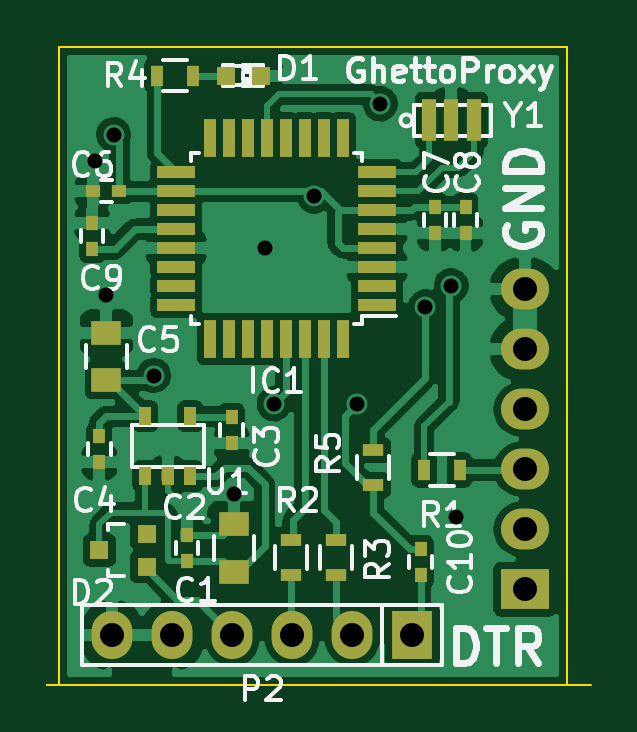
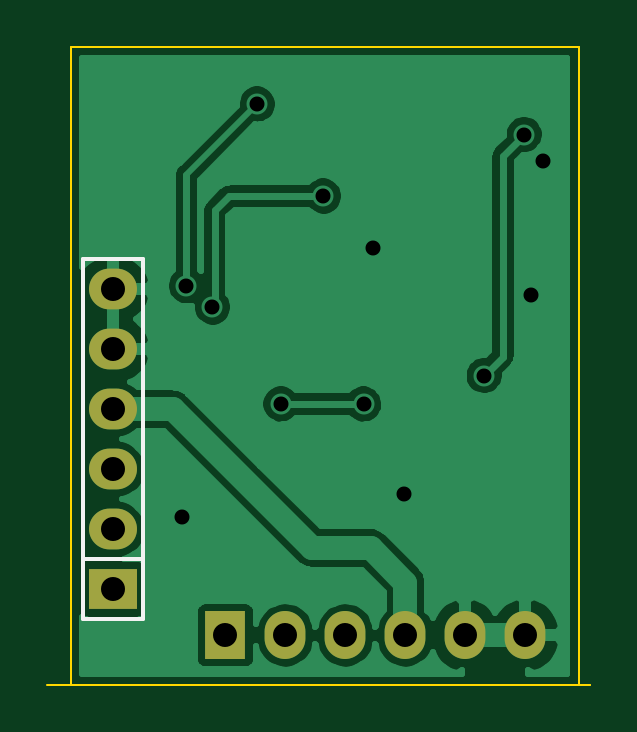
Circuit board: 8 layer files. Board 23.0 x 27.0 mm.
- bottom_copper: GhettoProxy-B_Cu.gbl (39000 bytes)
- bottom_mask: GhettoProxy-B_Mask.gbs (740 bytes)
- bottom_silk: GhettoProxy-B_SilkS.gbo (1107 bytes)
- outline: GhettoProxy-Edge_Cuts.gbr (622 bytes)
- top_copper: GhettoProxy-F_Cu.gtl (106840 bytes)
- top_mask: GhettoProxy-F_Mask.gts (3088 bytes)
- top_silk: GhettoProxy-F_SilkS.gto (26518 bytes)
- drill: GhettoProxy.drl (551 bytes)

=== bottom_copper: GhettoProxy-B_Cu.gbl (39000 bytes, source omitted) ===
=== bottom_mask: GhettoProxy-B_Mask.gbs ===
G04 #@! TF.FileFunction,Soldermask,Bot*
%FSLAX46Y46*%
G04 Gerber Fmt 4.6, Leading zero omitted, Abs format (unit mm)*
G04 Created by KiCad (PCBNEW (2014-11-21 BZR 5297)-product) date Mo 02 Feb 2015 01:28:56 CET*
%MOMM*%
G01*
G04 APERTURE LIST*
%ADD10C,0.150000*%
%ADD11R,2.032000X1.727200*%
%ADD12O,2.032000X1.727200*%
%ADD13R,1.727200X2.032000*%
%ADD14O,1.727200X2.032000*%
G04 APERTURE END LIST*
D10*
D11*
X174200000Y-121950000D03*
D12*
X174200000Y-119410000D03*
X174200000Y-116870000D03*
X174200000Y-114330000D03*
X174200000Y-111790000D03*
X174200000Y-109250000D03*
D13*
X169450000Y-123900000D03*
D14*
X166910000Y-123900000D03*
X164370000Y-123900000D03*
X161830000Y-123900000D03*
X159290000Y-123900000D03*
X156750000Y-123900000D03*
M02*

=== bottom_silk: GhettoProxy-B_SilkS.gbo ===
G04 #@! TF.FileFunction,Legend,Bot*
%FSLAX46Y46*%
G04 Gerber Fmt 4.6, Leading zero omitted, Abs format (unit mm)*
G04 Created by KiCad (PCBNEW (2014-11-21 BZR 5297)-product) date Mo 02 Feb 2015 01:26:08 CET*
%MOMM*%
G01*
G04 APERTURE LIST*
%ADD10C,0.150000*%
%ADD11R,2.032000X1.727200*%
%ADD12O,2.032000X1.727200*%
%ADD13R,1.727200X2.032000*%
%ADD14O,1.727200X2.032000*%
G04 APERTURE END LIST*
D10*
X175470000Y-120680000D02*
X175470000Y-107980000D01*
X175470000Y-107980000D02*
X172930000Y-107980000D01*
X172930000Y-107980000D02*
X172930000Y-120680000D01*
X175470000Y-123220000D02*
X175470000Y-120680000D01*
X175470000Y-120680000D02*
X172930000Y-120680000D01*
X175470000Y-123220000D02*
X172930000Y-123220000D01*
X172930000Y-123220000D02*
X172930000Y-120680000D01*
%LPC*%
D11*
X174200000Y-121950000D03*
D12*
X174200000Y-119410000D03*
X174200000Y-116870000D03*
X174200000Y-114330000D03*
X174200000Y-111790000D03*
X174200000Y-109250000D03*
D13*
X169450000Y-123900000D03*
D14*
X166910000Y-123900000D03*
X164370000Y-123900000D03*
X161830000Y-123900000D03*
X159290000Y-123900000D03*
X156750000Y-123900000D03*
M02*

=== outline: GhettoProxy-Edge_Cuts.gbr ===
G04 #@! TF.FileFunction,Profile,NP*
%FSLAX46Y46*%
G04 Gerber Fmt 4.6, Leading zero omitted, Abs format (unit mm)*
G04 Created by KiCad (PCBNEW (2014-11-21 BZR 5297)-product) date Mo 02 Feb 2015 01:28:56 CET*
%MOMM*%
G01*
G04 APERTURE LIST*
%ADD10C,0.150000*%
%ADD11C,0.100000*%
G04 APERTURE END LIST*
D10*
D11*
X155000000Y-99000000D02*
X154500000Y-99000000D01*
X176000000Y-99000000D02*
X176000000Y-126000000D01*
X155000000Y-99000000D02*
X176000000Y-99000000D01*
X154500000Y-126000000D02*
X154500000Y-99000000D01*
X154000000Y-126000000D02*
X155000000Y-126000000D01*
X177000000Y-126000000D02*
X154000000Y-126000000D01*
M02*

=== top_copper: GhettoProxy-F_Cu.gtl (106840 bytes, source omitted) ===
=== top_mask: GhettoProxy-F_Mask.gts ===
G04 #@! TF.FileFunction,Soldermask,Top*
%FSLAX46Y46*%
G04 Gerber Fmt 4.6, Leading zero omitted, Abs format (unit mm)*
G04 Created by KiCad (PCBNEW (2014-11-21 BZR 5297)-product) date Mo 02 Feb 2015 01:28:56 CET*
%MOMM*%
G01*
G04 APERTURE LIST*
%ADD10C,0.150000*%
%ADD11R,1.250000X1.000000*%
%ADD12R,0.500000X0.600000*%
%ADD13R,0.600000X0.500000*%
%ADD14R,0.797560X0.797560*%
%ADD15R,0.800100X0.800100*%
%ADD16R,1.600000X0.550000*%
%ADD17R,0.550000X1.600000*%
%ADD18R,2.032000X1.727200*%
%ADD19O,2.032000X1.727200*%
%ADD20R,1.727200X2.032000*%
%ADD21O,1.727200X2.032000*%
%ADD22R,0.500000X0.900000*%
%ADD23R,0.900000X0.500000*%
%ADD24R,0.508000X0.762000*%
%ADD25R,0.600000X1.800000*%
G04 APERTURE END LIST*
D10*
D11*
X161900000Y-121200000D03*
X161900000Y-119200000D03*
D12*
X159900000Y-120750000D03*
X159900000Y-119650000D03*
X161800000Y-114650000D03*
X161800000Y-115750000D03*
X156200000Y-115450000D03*
X156200000Y-116550000D03*
D11*
X156500000Y-113100000D03*
X156500000Y-111100000D03*
D12*
X155900000Y-107550000D03*
X155900000Y-106450000D03*
X170400000Y-105750000D03*
X170400000Y-106850000D03*
X171700000Y-105750000D03*
X171700000Y-106850000D03*
D13*
X157050000Y-105100000D03*
X155950000Y-105100000D03*
D12*
X169800000Y-120250000D03*
X169800000Y-121350000D03*
D14*
X161550700Y-100200000D03*
X163049300Y-100200000D03*
D15*
X158200760Y-121001040D03*
X158200760Y-119598960D03*
X156201780Y-120300000D03*
D16*
X167950000Y-109900000D03*
X167950000Y-109100000D03*
X167950000Y-108300000D03*
X167950000Y-107500000D03*
X167950000Y-106700000D03*
X167950000Y-105900000D03*
X167950000Y-105100000D03*
X167950000Y-104300000D03*
D17*
X166500000Y-102850000D03*
X165700000Y-102850000D03*
X164900000Y-102850000D03*
X164100000Y-102850000D03*
X163300000Y-102850000D03*
X162500000Y-102850000D03*
X161700000Y-102850000D03*
X160900000Y-102850000D03*
D16*
X159450000Y-104300000D03*
X159450000Y-105100000D03*
X159450000Y-105900000D03*
X159450000Y-106700000D03*
X159450000Y-107500000D03*
X159450000Y-108300000D03*
X159450000Y-109100000D03*
X159450000Y-109900000D03*
D17*
X160900000Y-111350000D03*
X161700000Y-111350000D03*
X162500000Y-111350000D03*
X163300000Y-111350000D03*
X164100000Y-111350000D03*
X164900000Y-111350000D03*
X165700000Y-111350000D03*
X166500000Y-111350000D03*
D18*
X174200000Y-121950000D03*
D19*
X174200000Y-119410000D03*
X174200000Y-116870000D03*
X174200000Y-114330000D03*
X174200000Y-111790000D03*
X174200000Y-109250000D03*
D20*
X169450000Y-123900000D03*
D21*
X166910000Y-123900000D03*
X164370000Y-123900000D03*
X161830000Y-123900000D03*
X159290000Y-123900000D03*
X156750000Y-123900000D03*
D22*
X171450000Y-116900000D03*
X169950000Y-116900000D03*
D23*
X164300000Y-121350000D03*
X164300000Y-119850000D03*
X166200000Y-121350000D03*
X166200000Y-119850000D03*
D22*
X160150000Y-100200000D03*
X158650000Y-100200000D03*
D23*
X167800000Y-116050000D03*
X167800000Y-117550000D03*
D24*
X158147500Y-117170000D03*
X160052500Y-117170000D03*
X158147500Y-114630000D03*
X159100000Y-117170000D03*
X160052500Y-114630000D03*
D25*
X170150000Y-102100000D03*
X171100000Y-102100000D03*
X172049999Y-102100000D03*
M02*

=== top_silk: GhettoProxy-F_SilkS.gto (26518 bytes, source omitted) ===
=== drill: GhettoProxy.drl ===
M48
;DRILL file {kicad (2014-11-21 BZR 5297)-product} date Mo 02 Feb 2015 01:26:15 CET
;FORMAT={-:-/ absolute / metric / decimal}
FMAT,2
METRIC,TZ
T1C0.635
T2C1.016
%
G90
G05
M71
T1
X156.Y-103.8
X156.5Y-109.5
X156.8Y-102.7
X158.5Y-112.9
X161.9Y-117.9
X163.2Y-107.5
X163.6Y-114.1
X165.3Y-105.3
X167.1Y-114.1
X168.1Y-101.4
X170.Y-110.
X171.1Y-109.1
X171.3Y-118.9
T2
X156.75Y-123.9
X159.29Y-123.9
X161.83Y-123.9
X164.37Y-123.9
X166.91Y-123.9
X169.45Y-123.9
X174.2Y-109.25
X174.2Y-111.79
X174.2Y-114.33
X174.2Y-116.87
X174.2Y-119.41
X174.2Y-121.95
T0
M30

